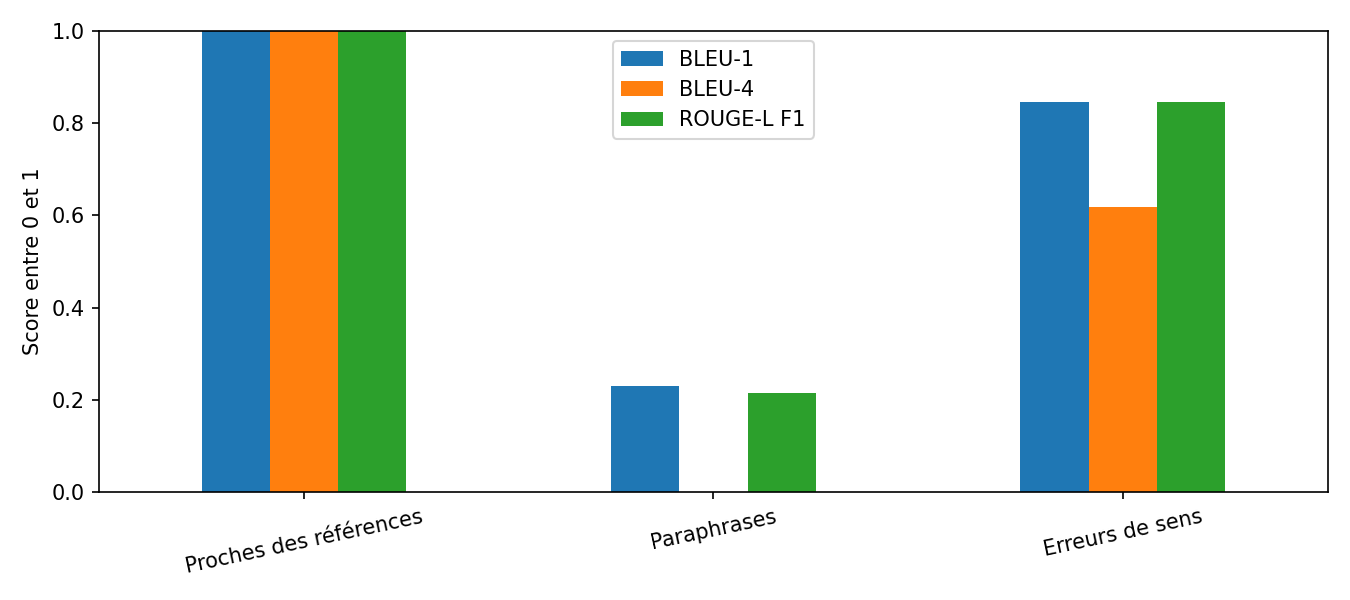

Values plotted in this chart, from the file beside it:
Candidats, BLEU-1, BLEU-4, ROUGE-L F1
Proches des références, 1.0, 1.0, 1.0
Paraphrases, 0.23, 0.0, 0.2143
Erreurs de sens, 0.8462, 0.6187, 0.8452
